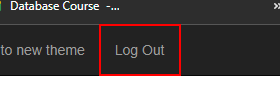
Task: Robotic Enterprise Framework
Workflow: ACME_LogOut

Step 1: click on the link 'Log Out' in window 'ACME System 1 - Dashboard' (chrome.exe)
